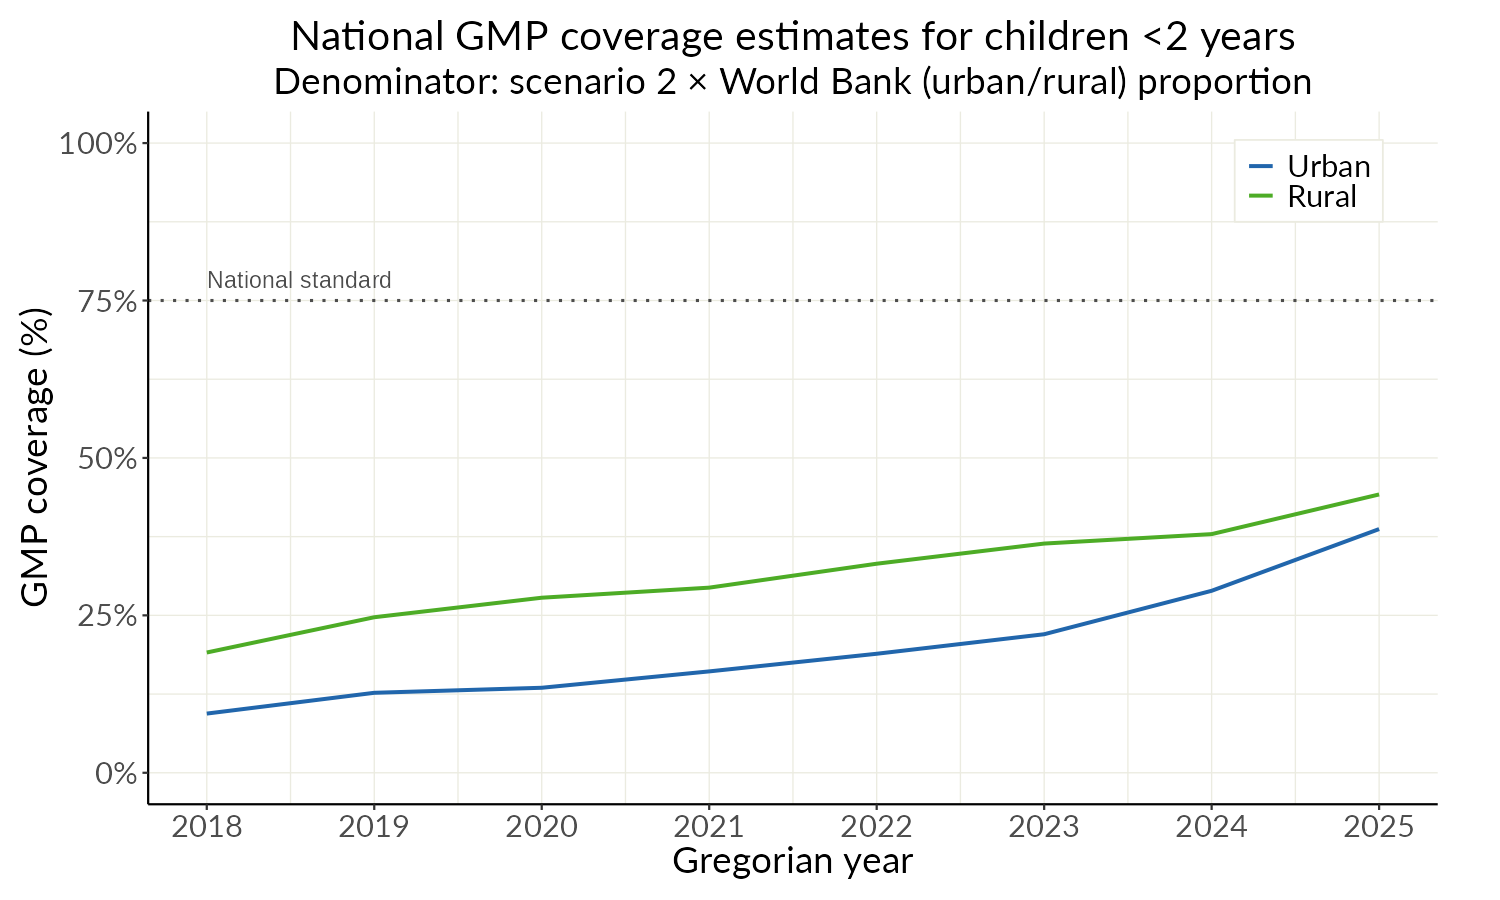

The data file committed next to this chart (first rows):
greg_year, urban_rural, coverage_pct
2018, Rural, 19.1
2018, Urban, 9.4
2019, Rural, 24.7
2019, Urban, 12.7
2020, Rural, 27.8
2020, Urban, 13.5
2021, Rural, 29.4
2021, Urban, 16.1
2022, Rural, 33.2
2022, Urban, 18.9
2023, Rural, 36.4
2023, Urban, 22
2024, Rural, 37.9
2024, Urban, 28.9
2025, Rural, 44.2
2025, Urban, 38.7
